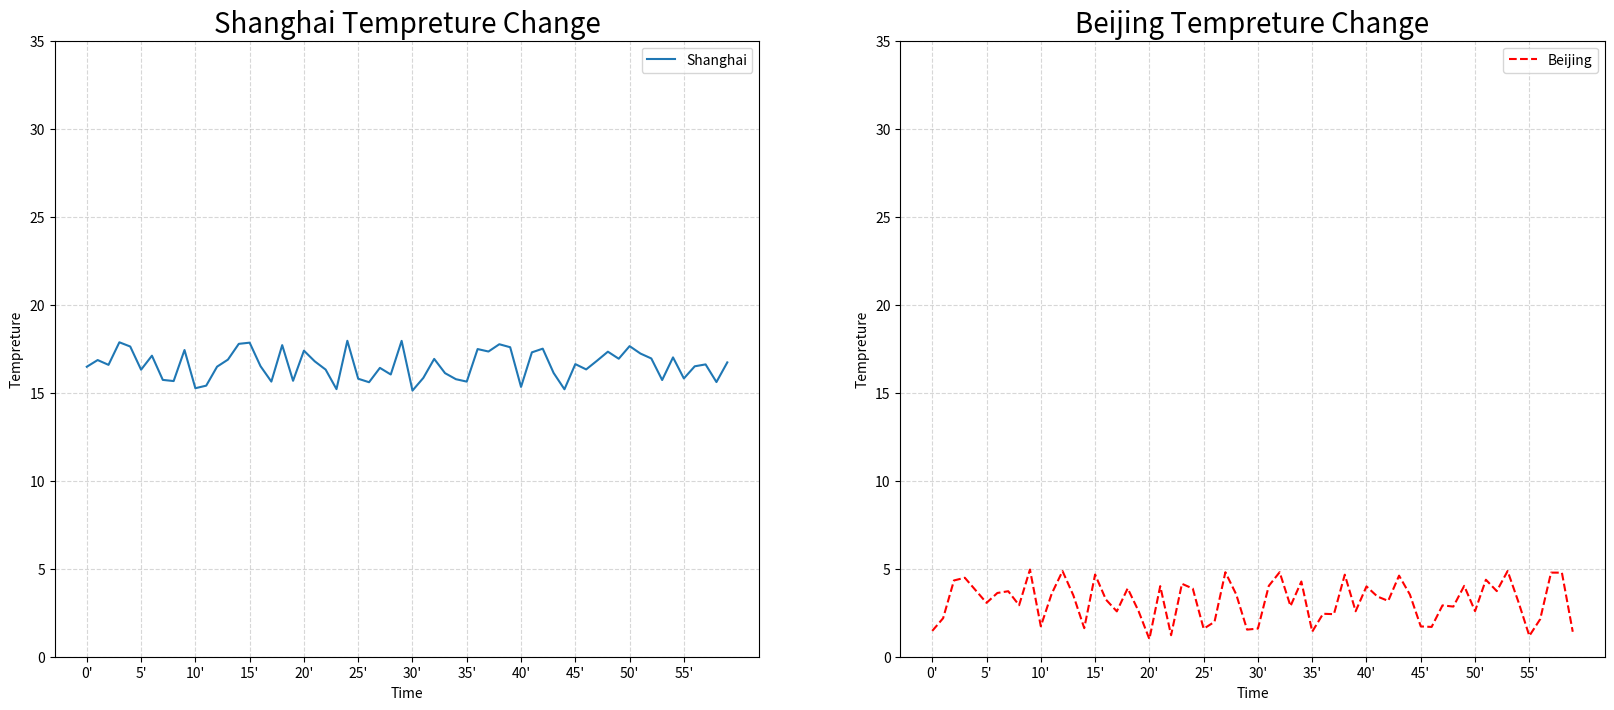

The script that saved this image:
#!/usr/bin/env python
# -*- coding: utf-8 -*-
# @Date        : 2022-06-07 10:52:51
# [redacted]
# @File        : 05-Matpllotlib/test_3.py
# @Info        : 
# @Last Edited : 2022-06-07 17:46:48

"""多个坐标系"""
import matplotlib.pyplot as plt
import random


x = range(60)
y_shanghai = [random.uniform(15, 18) for i in x]
y_beijing = [random.uniform(1, 5) for i in x]

# 1. 创建画布
fig, axes = plt.subplots(nrows=1, ncols=2, figsize=(20, 8), dpi=100)

# 2. 绘制图像
axes[0].plot(x, y_shanghai, label="Shanghai")
axes[1].plot(x, y_beijing, label="Beijing", color="r", linestyle="--")

# 添加x,y轴刻度
x_ticks_label = [f"{i}'" for i in x]
y_ticks = range(40)

# 刻度显示
axes[0].set_xticks(x[::5])
axes[0].set_yticks(y_ticks[::5])
axes[0].set_xticklabels(x_ticks_label[::5])
axes[1].set_xticks(x[::5])
axes[1].set_yticks(y_ticks[::5])
axes[1].set_xticklabels(x_ticks_label[::5])

# 添加网格显示
axes[0].grid(True, linestyle="--", alpha=0.5)
axes[1].grid(True, linestyle="--", alpha=0.5)

# 添加描述信息
axes[0].set_xlabel("Time")
axes[0].set_ylabel("Tempreture")
axes[0].set_title("Shanghai Tempreture Change", fontsize=20)
axes[1].set_xlabel("Time")
axes[1].set_ylabel("Tempreture")
axes[1].set_title("Beijing Tempreture Change", fontsize=20)
# 图像保存
plt.savefig("test2.png")

# 添加图例
axes[0].legend(loc=0)
axes[1].legend(loc=0)

# 图像显示
plt.show()
